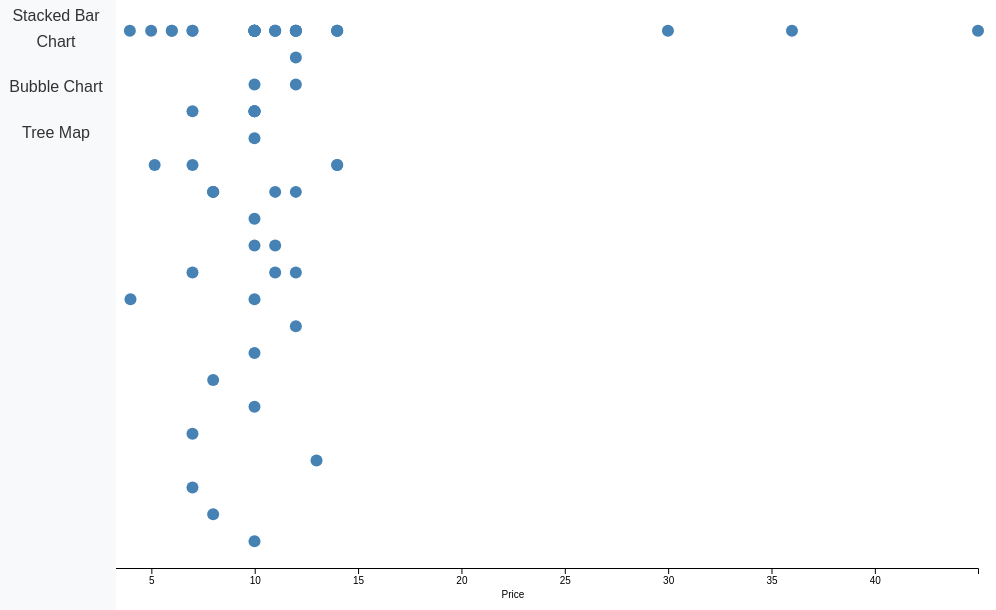
D3 v7 page, settled after 480 driven frames (8 s of simulated time); the page loaded 1 data file(s).


    function createScatterPlot(albums) {
        const chart = new ScatterPlot(albums);
        chart.createScatterPlot();
        chart.createSummaryTable();
    }

    // Load data from the JSON file and call the createPieChart function
    d3.json('albums.json').then(createScatterPlot);


// ── components/Chart.js
class Chart {
    constructor(albums) {
        this.albums = albums;
        this.data = this.prepareData();
        this.chartWidth = 800;
        this.chartHeight = 400;
        this.padding = 100;
        this.width = this.chartWidth + this.padding * 2;
        this.height = this.chartHeight + this.padding * 2;
    }
    prepareData() {
        // ... (existing implementation)
    }

    createTreeMap() {
        // ... (existing implementation)
    }

    createSummaryTable() {
        // ... (existing implementation)
    }
}

// ── components/ScatterPlot.js
class ScatterPlot extends Chart {
  constructor(albums) {
    super(albums);
    this.margin = { top: 20, right: 30, bottom: 40, left: 40 };
    this.width = this.width - this.margin.left - this.margin.right;
    this.height = this.height - this.margin.top - this.margin.bottom;
  }

  prepareData() {
    const nestedAlbums = this.albums["feed"]["entry"];

    return nestedAlbums.map((album) => ({
      price: parseFloat(album["im:price"]["label"].replace("$", "")),
      releaseDate: new Date(album["im:releaseDate"]["label"]).getFullYear(),
    }));
  }

  createScatterPlot() {
    const svg = d3
      .select("#scatter-plot-container")
      .append("svg")
      .attr("width", this.width + this.margin.left + this.margin.right)
      .attr("height", this.height + this.margin.top + this.margin.bottom)
      .append("g")
      .attr("transform", `translate(${this.margin.left},${this.margin.top})`);

    const xScale = d3
      .scaleLinear()
      .domain([0, d3.max(this.data, (d) => d.price)])
      .range([0, this.width]);
    const yScale = d3
      .scaleBand()
      .domain(this.data.map((d) => d.releaseDate))
      .range([0, this.height])
      .padding(0.1);

    const tooltip = svg
      .append("text")
      .attr("class", "tooltip")
      .style("visibility", "hidden");

    // Create scatter plot circles
    const circles = svg
      .selectAll("circle")
      .data(this.data)
      .enter()
      .append("circle")
      .attr("cx", (d) => xScale(d.price))
      .attr("cy", (d) => yScale(d.releaseDate))
      .attr("r", 6) // Circle radius
      .attr("fill", "steelblue") // Circle color
      .on("mouseover", function (d, i) {
        d3.select(this).transition().duration("300").attr("r", 20);
      })
      .on("mouseout", function (d, i) {
        d3.select(this).transition().duration("200").attr("r", 5);
      });

    // Create x-axis
    svg
      .append("g")
      .attr("class", "x-axis")
      .attr("transform", `translate(0,${this.height})`)
      .call(d3.axisBottom(xScale))
      .append("text")
      .attr("x", this.width / 2)
      .attr("y", 30)
      .attr("fill", "#000")
      .attr("text-anchor", "middle")
      .text("Price");

    // Create y-axis
    svg
      .append("g")
      .attr("class", "y-axis")
      .call(d3.axisLeft(yScale))
      .append("text")
      .attr("x", -this.height / 2)
      .attr("y", -30)
      .attr("fill", "#000")
      .attr("text-anchor", "middle")
      .text("Year")
      .attr("transform", "rotate(-90)");
  }
  createSummaryTable() {
    const tableData = d3.select("#table-data");
    const tableRows = tableData
      .selectAll("tr")
      .data(this.data)
      .enter()
      .append("tr");

    tableRows.append("td").text((d) => d.releaseDate);
    tableRows.append("td").text((d) => `$${d.price.toFixed(2)}`);
  }
}


### data: albums.json
{
 "feed": {
  "author": {
   "name": {
    "label": "iTunes Store"
   },
   "uri": {
    "label": "http://www.apple.com/itunes/"
   }
  },
  "entry": [
   {
    "im:name": "{... 1 keys}",
    "im:image": "[... 3 items]",
    "im:itemCount": "{... 1 keys}",
    "im:price": "{... 2 keys}",
    "im:contentType": "{... 2 keys}",
    "rights": "{... 1 keys}",
    "title": "{... 1 keys}",
    "link": "{... 1 keys}",
    "id": "{... 2 keys}",
    "im:artist": "{... 1 keys}",
    "category": "{... 1 keys}",
    "im:releaseDate": "{... 2 keys}"
   },
   {
    "im:name": "{... 1 keys}",
    "im:image": "[... 3 items]",
    "im:itemCount": "{... 1 keys}",
    "im:price": "{... 2 keys}",
    "im:contentType": "{... 2 keys}",
    "rights": "{... 1 keys}",
    "title": "{... 1 keys}",
    "link": "{... 1 keys}",
    "id": "{... 2 keys}",
    "im:artist": "{... 2 keys}",
    "category": "{... 1 keys}",
    "im:releaseDate": "{... 2 keys}"
   },
   {
    "im:name": "{... 1 keys}",
    "im:image": "[... 3 items]",
    "im:itemCount": "{... 1 keys}",
    "im:price": "{... 2 keys}",
    "im:contentType": "{... 2 keys}",
    "rights": "{... 1 keys}",
    "title": "{... 1 keys}",
    "link": "{... 1 keys}",
    "id": "{... 2 keys}",
    "im:artist": "{... 2 keys}",
    "category": "{... 1 keys}",
    "im:releaseDate": "{... 2 keys}"
   },
   {
    "im:name": "{... 1 keys}",
    "im:image": "[... 3 items]",
    "im:itemCount": "{... 1 keys}",
    "im:price": "{... 2 keys}",
    "im:contentType": "{... 2 keys}",
    "rights": "{... 1 keys}",
    "title": "{... 1 keys}",
    "link": "{... 1 keys}",
    "id": "{... 2 keys}",
    "im:artist": "{... 2 keys}",
    "category": "{... 1 keys}",
    "im:releaseDate": "{... 2 keys}"
   },
   {
    "im:name": "{... 1 keys}",
    "im:image": "[... 3 items]",
    "im:itemCount": "{... 1 keys}",
    "im:price": "{... 2 keys}",
    "im:contentType": "{... 2 keys}",
    "rights": "{... 1 keys}",
    "title": "{... 1 keys}",
    "link": "{... 1 keys}",
    "id": "{... 2 keys}",
    "im:artist": "{... 2 keys}",
    "category": "{... 1 keys}",
    "im:releaseDate": "{... 2 keys}"
   },
   {
    "im:name": "{... 1 keys}",
    "im:image": "[... 3 items]",
    "im:itemCount": "{... 1 keys}",
    "im:price": "{... 2 keys}",
    "im:contentType": "{... 2 keys}",
    "rights": "{... 1 keys}",
    "title": "{... 1 keys}",
    "link": "{... 1 keys}",
    "id": "{... 2 keys}",
    "im:artist": "{... 2 keys}",
    "category": "{... 1 keys}",
    "im:releaseDate": "{... 2 keys}"
   },
   {
    "im:name": "{... 1 keys}",
    "im:image": "[... 3 items]",
    "im:itemCount": "{... 1 keys}",
    "im:price": "{... 2 keys}",
    "im:contentType": "{... 2 keys}",
    "rights": "{... 1 keys}",
    "title": "{... 1 keys}",
    "link": "{... 1 keys}",
    "id": "{... 2 keys}",
    "im:artist": "{... 2 keys}",
    "category": "{... 1 keys}",
    "im:releaseDate": "{... 2 keys}"
   },
   {
    "im:name": "{... 1 keys}",
    "im:image": "[... 3 items]",
    "im:itemCount": "{... 1 keys}",
    "im:price": "{... 2 keys}",
    "im:contentType": "{... 2 keys}",
    "rights": "{... 1 keys}",
    "title": "{... 1 keys}",
    "link": "{... 1 keys}",
    "id": "{... 2 keys}",
    "im:artist": "{... 1 keys}",
    "category": "{... 1 keys}",
    "im:releaseDate": "{... 2 keys}"
   },
   "... 57 more items"
  ],
  "updated": {
   "label": "2023-08-02T12:55:26-07:00"
  },
  "rights": {
   "label": "Copyright 2008 Apple Inc."
  },
  "title": {
   "label": "iTunes Store: Top Albums"
  },
  "icon": {
   "label": "http://itunes.apple.com/favicon.ico"
  },
  "link": [
   {
    "attributes": "{... 3 keys}"
   },
   {
    "attributes": "{... 2 keys}"
   }
  ],
  "id": {
   "label": "https://mzstoreservices-int-st.itunes.ap…"
  }
 }
}